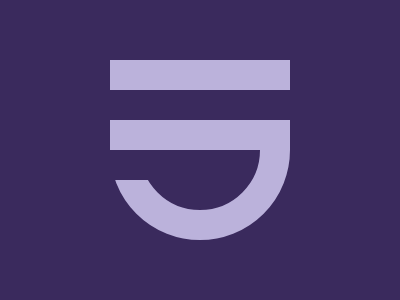

Write a web page that renders exactly this picture using CSS.

<p>
<style>
  *{
    background: #3A2A5D;
  }
  body{
    margin: 120 110 60;
    border-radius: 0 0 99px 99px;
    border: 30px solid;
    color: #BBB2DB;
  }
  p{
    width: 180;
    height: 30;
    margin: 0-70;
    box-shadow: 40px -90px;
  }